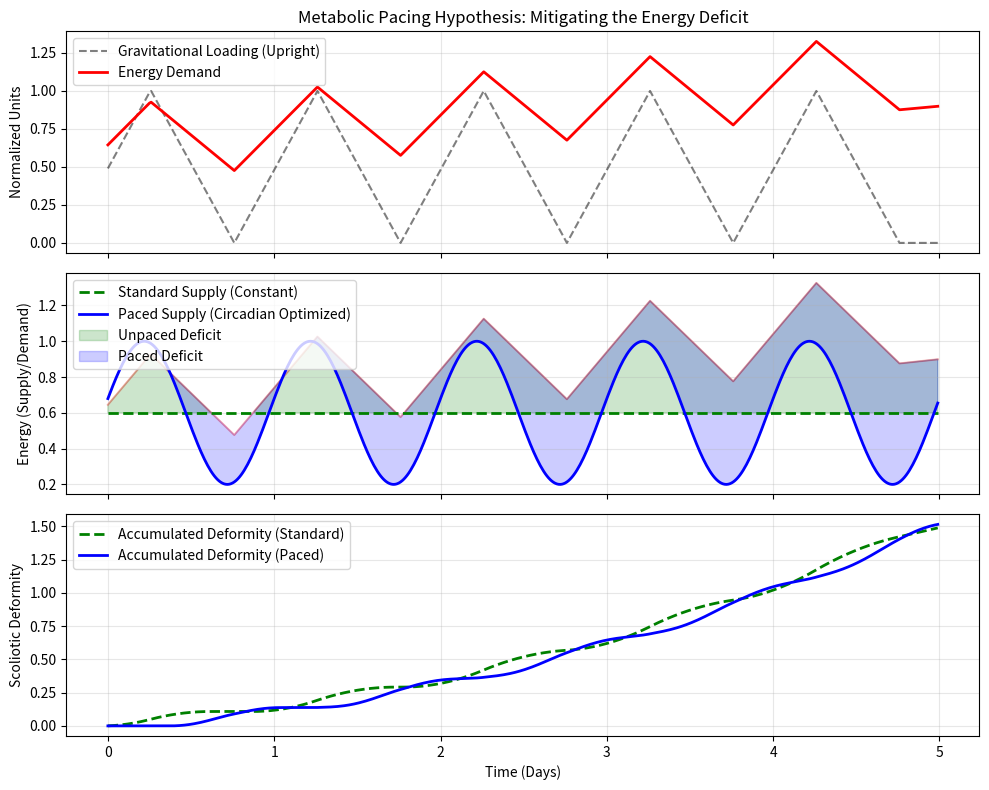

The matplotlib source for this figure:
import os
import matplotlib.pyplot as plt
import numpy as np

# Ensure output directory exists
os.makedirs('outputs/figures', exist_ok=True)

def simulate_metabolic_pacing(days=5, dt=0.01):
    """
    Simulates the "Metabolic Pacing" hypothesis:
    Aligning peak metabolic supply (e.g. via scheduled nutrition/activity) with
    peak gravitational loading (daytime upright posture) to prevent energy
    deficits from crossing the buckling threshold.
    """
    time = np.arange(0, days, dt)

    # Gravitational Loading Pattern (Upright during day, supine at night)
    # 0 = supine, 1 = upright. Modeled as a squarish wave.
    loading = 0.5 + 0.5 * np.sign(np.sin(2 * np.pi * time))
    # Smooth it out slightly
    loading = np.convolve(loading, np.ones(50)/50, mode='same')

    # Baseline metabolic supply (constant)
    baseline_supply = np.full_like(time, 0.6)

    # Paced metabolic supply (peaks during the day, optimized timing)
    # Peak slightly leads or coincides with loading
    paced_supply = 0.6 + 0.4 * np.sin(2 * np.pi * time + 0.2)

    # Base energy demand grows slowly over days (simulating adolescent spurt)
    base_demand = 0.4 + 0.1 * time

    # Total Demand = Base Demand + Loading Cost
    # If loading is high, demand spikes
    demand = base_demand + 0.5 * loading

    # Deficit = Demand - Supply
    # If Deficit > 0, the spine accumulates "error" (scoliotic drift)
    deficit_unpaced = np.maximum(0, demand - baseline_supply)
    deficit_paced = np.maximum(0, demand - paced_supply)

    # Accumulate error (buckling)
    error_unpaced = np.cumsum(deficit_unpaced) * dt
    error_paced = np.cumsum(deficit_paced) * dt

    # Plotting
    fig, (ax1, ax2, ax3) = plt.subplots(3, 1, figsize=(10, 8), sharex=True)

    # Plot 1: Loading & Demand
    ax1.plot(time, loading, 'k--', label='Gravitational Loading (Upright)', alpha=0.5)
    ax1.plot(time, demand, 'r-', label='Energy Demand', linewidth=2)
    ax1.set_ylabel('Normalized Units')
    ax1.set_title('Metabolic Pacing Hypothesis: Mitigating the Energy Deficit')
    ax1.legend(loc='upper left')
    ax1.grid(True, alpha=0.3)

    # Plot 2: Supply vs Demand
    ax2.plot(time, demand, 'r-', alpha=0.3)
    ax2.plot(time, baseline_supply, 'g--', label='Standard Supply (Constant)', linewidth=2)
    ax2.plot(time, paced_supply, 'b-', label='Paced Supply (Circadian Optimized)', linewidth=2)

    # Highlight deficit areas
    ax2.fill_between(time, baseline_supply, demand, where=(demand > baseline_supply), color='g', alpha=0.2, label='Unpaced Deficit')
    ax2.fill_between(time, paced_supply, demand, where=(demand > paced_supply), color='b', alpha=0.2, label='Paced Deficit')

    ax2.set_ylabel('Energy (Supply/Demand)')
    ax2.legend(loc='upper left')
    ax2.grid(True, alpha=0.3)

    # Plot 3: Accumulated Deformity
    ax3.plot(time, error_unpaced, 'g--', label='Accumulated Deformity (Standard)', linewidth=2)
    ax3.plot(time, error_paced, 'b-', label='Accumulated Deformity (Paced)', linewidth=2)

    ax3.set_xlabel('Time (Days)')
    ax3.set_ylabel('Scoliotic Deformity')
    ax3.legend(loc='upper left')
    ax3.grid(True, alpha=0.3)

    plt.tight_layout()
    output_path = 'outputs/figures/experiment_metabolic_pacing.png'
    plt.savefig(output_path, dpi=300)
    print(f"Figure saved to {output_path}")

if __name__ == "__main__":
    simulate_metabolic_pacing()
